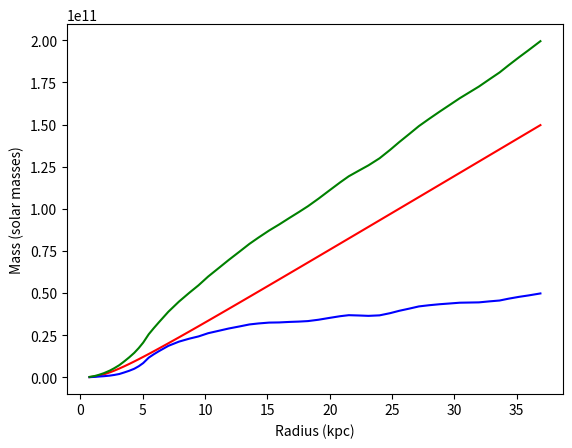

This chart was generated by the following Python code:
import numpy as np
import matplotlib.pyplot as plt
x = np.array([0.7329905,1.1688017,1.4849969,1.883676,2.363244,2.7228281,3.1221209,3.5220268,3.9216874,4.320857,4.6799507,5.040639,5.482584,5.8856797,6.288653,7.0568533,7.9052067,8.752579,9.478863,10.246204,11.13488,11.901854,12.749717,13.557871,14.287344,15.13901,15.950232,16.758877,17.526955,18.254711,19.10331,19.992353,20.84181,21.530594,22.420618,23.109035,23.998323,24.847658,25.576273,26.386023,27.154222,27.964094,28.813921,29.542412,30.432314,31.200884,31.968225,32.817436,33.626205,34.353104,35.20207,35.93142,36.901844])
m = np.array([123000000,307000000,497000000,701000000,1050000000,1450000000,2000000000,2930000000,3930000000,5110000000,6600000000,8490000000,11700000000,13700000000,15500000000,18700000000,21200000000,23000000000,24300000000,26200000000,27700000000,29000000000,30200000000,31400000000,32000000000,32500000000,32600000000,32900000000,33100000000,33400000000,34200000000,35300000000,36300000000,36900000000,36700000000,36500000000,36800000000,38100000000,39500000000,40800000000,42100000000,42800000000,43400000000,43800000000,44300000000,44400000000,44500000000,45100000000,45600000000,46700000000,47800000000,48600000000,49800000000])

cr = 1.87
p = 100000000
y = np.pi*4*p*np.power(cr,2)*(x-cr*np.arctan(x/cr))
add = m+y

plt.plot(x,y, "r")
plt.plot(x,m, "b")
plt.plot(x,add, "g")
plt.xlabel("Radius (kpc)")
plt.ylabel("Mass (solar masses)")

plt.show()
